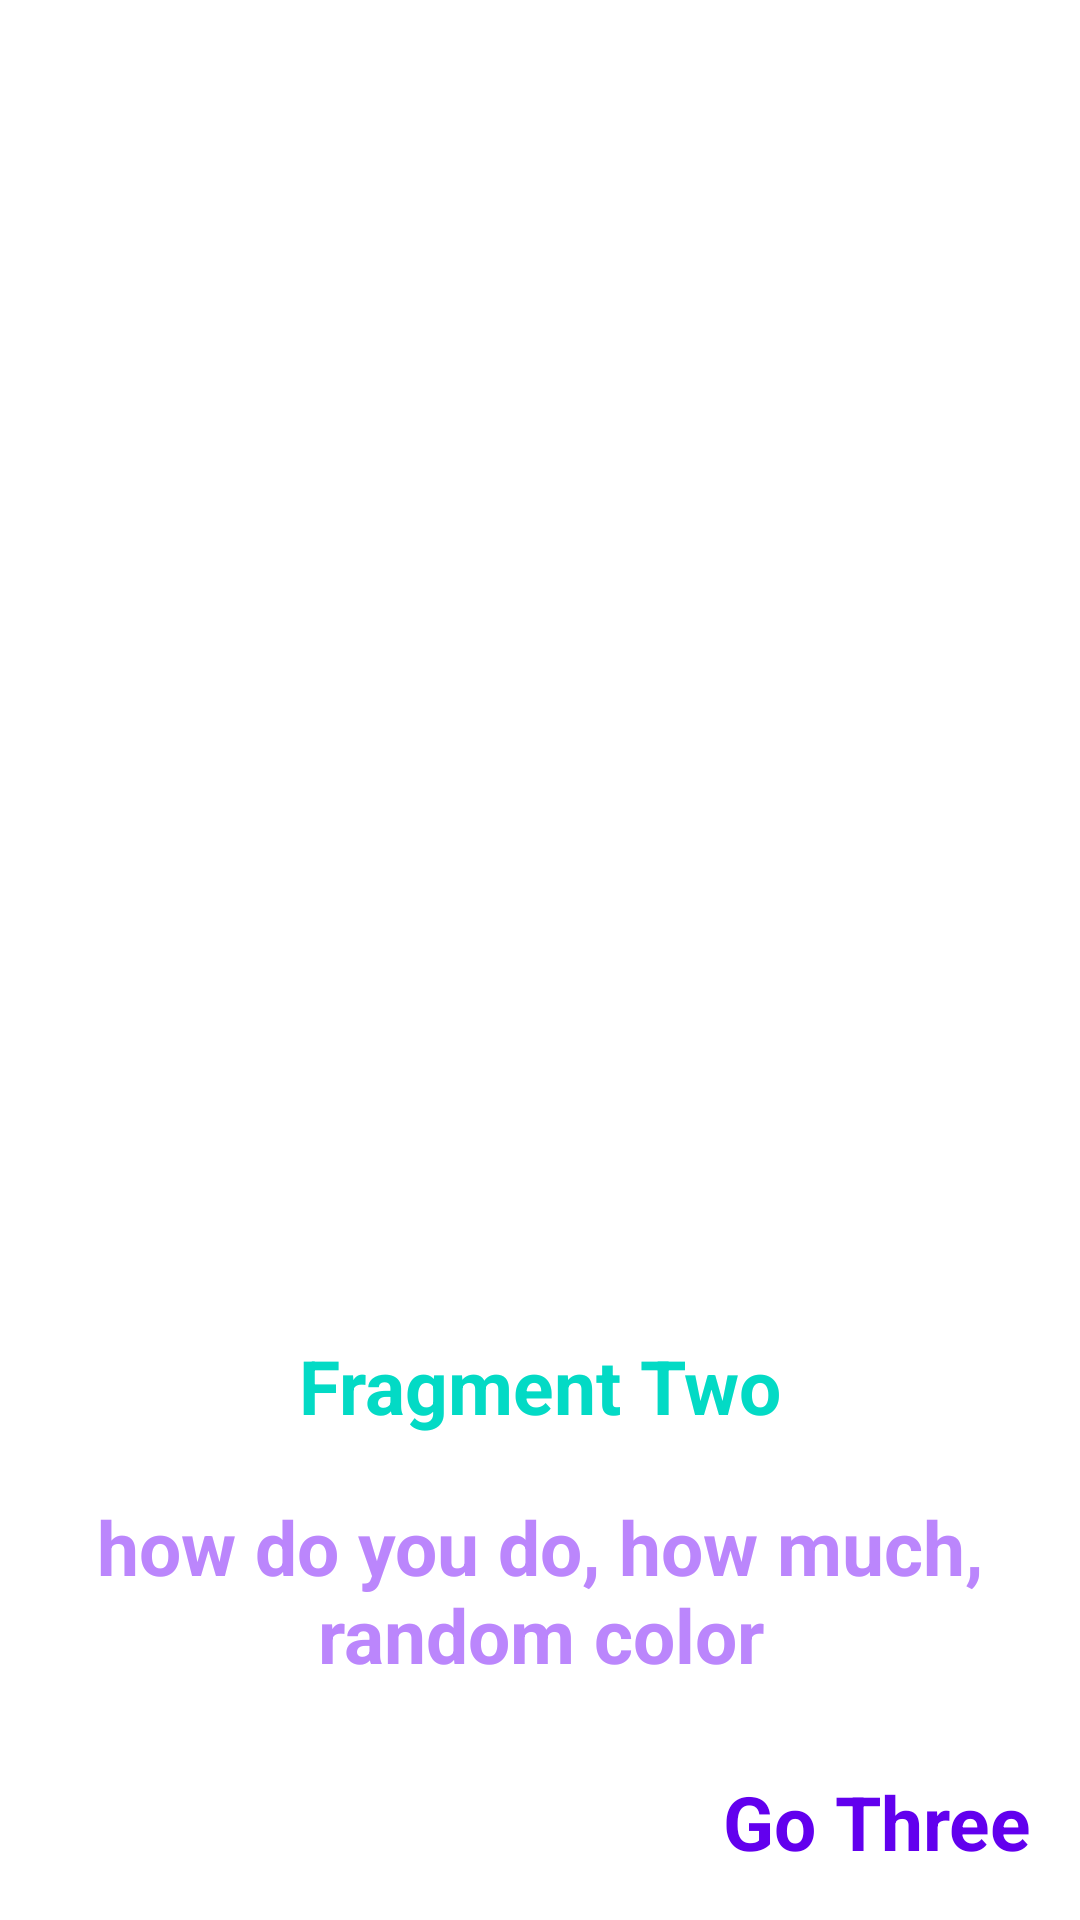

Layout XML and referenced resources for this Android screen:
<!-- AndroidManifest.xml: application theme Theme.ViewPagerwithNavComponentStS -->
<!-- res/layout/fragment_three.xml -->
<?xml version="1.0" encoding="utf-8"?>
<androidx.constraintlayout.widget.ConstraintLayout xmlns:android="http://schemas.android.com/apk/res/android"
    xmlns:tools="http://schemas.android.com/tools"
    xmlns:app="http://schemas.android.com/apk/res-auto"
    android:layout_width="match_parent"
    android:layout_height="match_parent"
    tools:context=".onboarding.screens.ThirdScreen">

    <ImageView
        android:id="@+id/ivThree"
        android:layout_width="300dp"
        android:layout_height="250dp"
        android:src="@drawable/paint"
        app:layout_constraintBottom_toBottomOf="parent"
        app:layout_constraintEnd_toEndOf="parent"
        app:layout_constraintStart_toStartOf="parent"
        app:layout_constraintTop_toTopOf="parent" />

    <TextView
        android:id="@+id/tvThreeTitle"
        android:layout_width="wrap_content"
        android:layout_height="wrap_content"
        android:text="@string/fragment_two"
        android:textSize="25sp"
        android:textColor="@color/teal_200"
        android:textStyle="bold"
        app:layout_constraintEnd_toEndOf="parent"
        app:layout_constraintStart_toStartOf="parent"
        app:layout_constraintTop_toBottomOf="@+id/ivThree"/>

    <TextView
        android:id="@+id/tvThreeDiscription"
        android:layout_width="0dp"
        android:layout_height="wrap_content"
        android:text="@string/how_do_you_do_how_much_random_color"
        android:layout_margin="20dp"
        android:textSize="25sp"
        android:textColor="@color/purple_200"
        android:textStyle="bold"
        android:gravity="center"
        app:layout_constraintTop_toBottomOf="@+id/tvThreeTitle"
        app:layout_constraintStart_toStartOf="parent"
        app:layout_constraintEnd_toEndOf="parent"/>

    <TextView
        android:id="@+id/tvBtnGoFinish"
        android:layout_width="wrap_content"
        android:layout_height="wrap_content"
        android:text="@string/go_three"
        android:textSize="25sp"
        android:textColor="@color/purple_500"
        android:textStyle="bold"
        app:layout_constraintBottom_toBottomOf="parent"
        app:layout_constraintEnd_toEndOf="parent"
        android:layout_margin="16dp"/>

</androidx.constraintlayout.widget.ConstraintLayout>
<!-- resources referenced by this layout -->
<resources>
  <string name="fragment_two">Fragment Two</string>
  <string name="go_three">Go Three</string>
  <string name="how_do_you_do_how_much_random_color">how do you do, how much, random color</string>
  <style name="Theme.ViewPagerwithNavComponentStS" parent="Theme.MaterialComponents.DayNight.DarkActionBar">
          
          <item name="colorPrimary">@color/purple_500</item>
          <item name="colorPrimaryVariant">@color/purple_700</item>
          <item name="colorOnPrimary">@color/white</item>
          
          <item name="colorSecondary">@color/teal_200</item>
          <item name="colorSecondaryVariant">@color/teal_700</item>
          <item name="colorOnSecondary">@color/black</item>
          
          <item name="android:statusBarColor">?attr/colorPrimaryVariant</item>
          
      </style>
  <!-- not gathered from this repository: default colours our renderer supplied (Android Studio template values) -->
  <color name="purple_200">#FFBB86FC</color>
  <color name="purple_500">#FF6200EE</color>
  <color name="purple_700">#FF3700B3</color>
  <color name="teal_200">#FF03DAC5</color>
  <color name="teal_700">#FF018786</color>
  <color name="black">#FF000000</color>
  <color name="white">#FFFFFFFF</color>
</resources>
